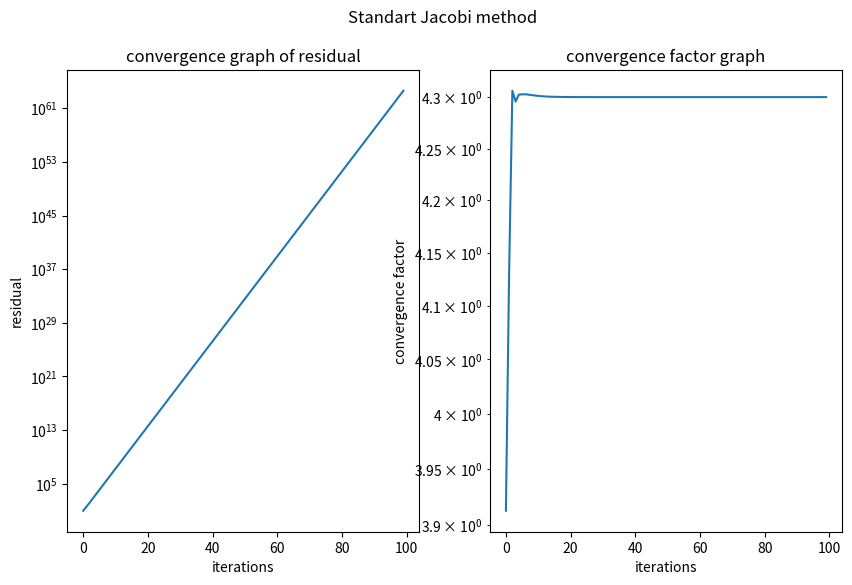
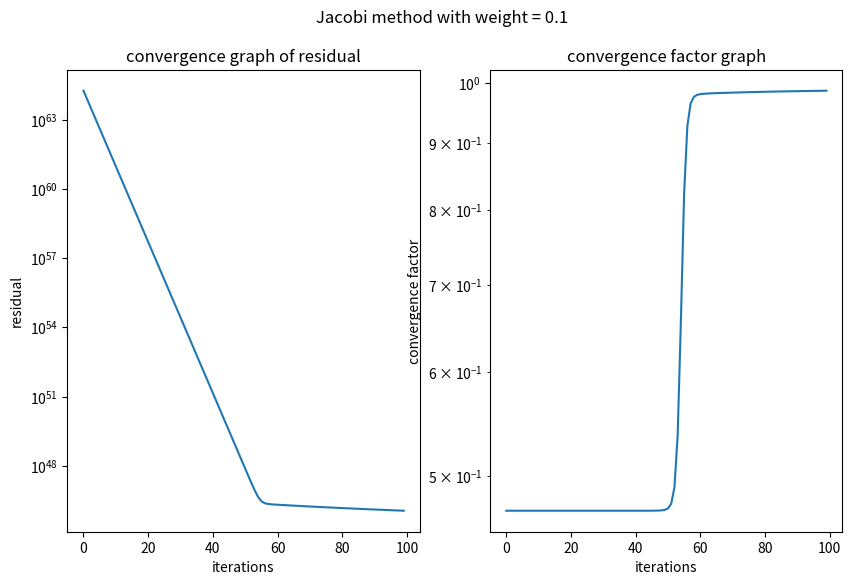
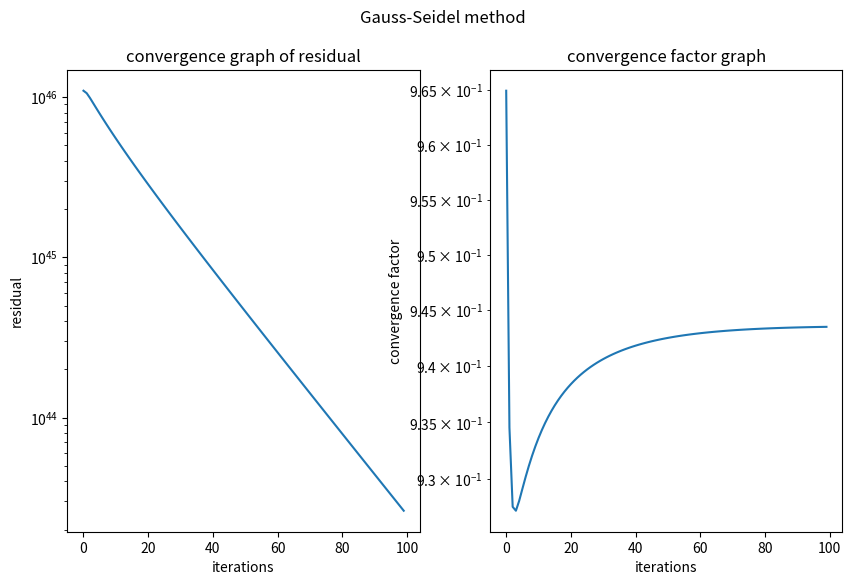
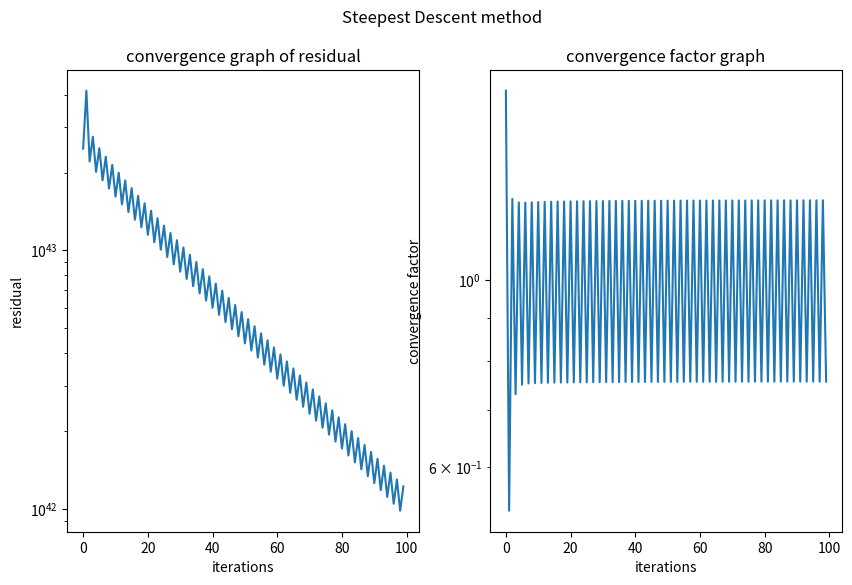
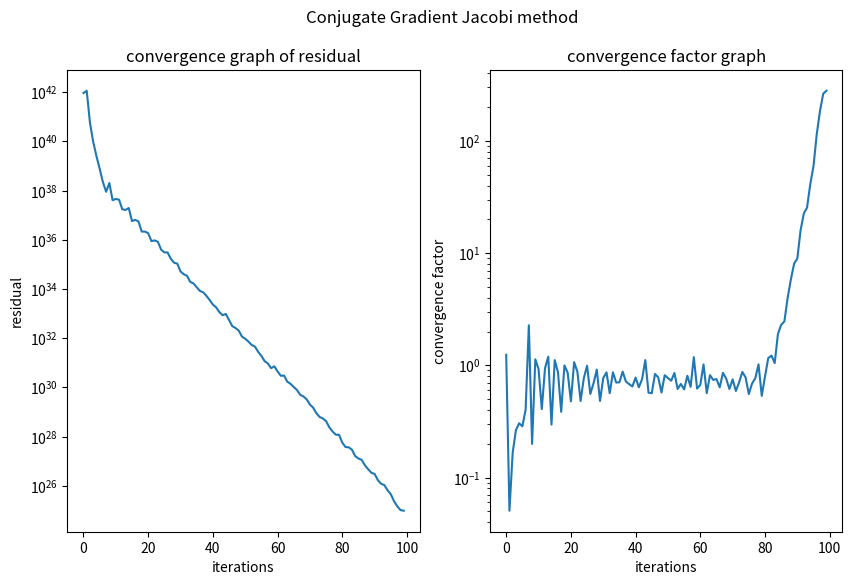

Write Python code to recreate these figures, in order.
import numpy as np
from scipy.sparse import random
import scipy.sparse as sparse
import matplotlib.pyplot as plt


def jacobi(A, b, x, w, n):
    # for plot
    xline, ylineRes, ylineCon = [], [], []

    # dominant diagonal
    D = np.diagflat(np.diag(A))

    for i in range(n):
        # for residual plot
        xline.append(i)
        curr_res_norm = np.linalg.norm(A @ x - b)
        ylineRes.append(curr_res_norm)

        # apply iteration
        x = x + w * np.linalg.inv(D) @ (b - A @ x)

        # for convergence factor plot
        new_res_norm = np.linalg.norm(A @ x - b)
        ylineCon.append(new_res_norm / curr_res_norm)

        # Convergence criterion
        if (new_res_norm / np.linalg.norm(b)) < 0.1:
            return x, ylineRes, ylineCon

    return x, xline, ylineRes, ylineCon


def gauss_seidel(A, b, x, n):
    # for plot
    xline, ylineRes, ylineCon = [], [], []

    # lower triangular matrix L+D creation
    D = np.diagflat(np.diag(A))
    L = np.tril(A)

    for i in range(n):
        # for residual plot
        xline.append(i)
        curr_res_norm = np.linalg.norm(A @ x - b)
        ylineRes.append(curr_res_norm)

        # apply iteration
        x = x + np.linalg.inv(L + D) @ (b - A @ x)

        # for convergence factor plot
        new_res_norm = np.linalg.norm(A @ x - b)
        ylineCon.append(new_res_norm / curr_res_norm)

        # Convergence criterion
        if (new_res_norm / np.linalg.norm(b)) < 0.1:
            return x, ylineRes, ylineCon

    return x, xline, ylineRes, ylineCon


def SD(A, b, x, n):
    # for plot
    xline, ylineRes, ylineCon = [], [], []

    r = b - A @ x
    for i in range(n):
        # for residual plot
        xline.append(i)
        curr_res_norm = np.linalg.norm(r)
        ylineRes.append(curr_res_norm)

        # apply iteration
        # weight
        Ar = A @ r
        alpha = np.dot(r, r) / np.dot(r, Ar)
        x = x + alpha * r
        r = r - alpha * Ar

        # for convergence factor plot
        new_res_norm = np.linalg.norm(r)
        ylineCon.append(new_res_norm / curr_res_norm)

        # Convergence criterion
        if (new_res_norm / np.linalg.norm(b)) < 0.1:
            return x, ylineRes, ylineCon

    return x, xline, ylineRes, ylineCon


def CG(A, b, x, n):
    # for plot
    xline, ylineRes, ylineCon = [], [], []

    r = b - A @ x
    p = r
    for i in range(n):
        # for residual plot
        xline.append(i)
        curr_res_norm = np.linalg.norm(r)
        ylineRes.append(curr_res_norm)

        # apply iteration
        Ap = A @ p
        alpha = np.dot(r, r) / np.dot(p, Ap)
        x = x + alpha * p
        r = r - alpha * Ap

        # for convergence factor plot
        new_res_norm = np.linalg.norm(A @ x - b)
        ylineCon.append(new_res_norm / curr_res_norm)

        # Convergence criterion
        if (new_res_norm / np.linalg.norm(b)) < 0.1:
            return x, ylineRes, ylineCon

        beta = - np.dot(r, A @ p) / np.dot(p, A @ p)
        p = r + beta * p
    return x, xline, ylineRes, ylineCon


def create_plots(title, xline, ylineRes, ylineCon):
    fig, (ax1, ax2) = plt.subplots(1, 2, figsize=(10, 6))

    ax1.set_title('convergence graph of residual')
    ax1.set_xlabel('iterations')
    ax1.set_ylabel('residual')
    ax1.semilogy(xline, ylineRes)

    ax2.set_title('convergence factor graph')
    ax2.set_xlabel('iterations')
    ax2.set_ylabel('convergence factor')
    ax2.semilogy(xline, ylineCon)

    plt.suptitle(title)
    plt.show()


def main():
    # create A sparse array
    n = 256
    A = random(n, n, 5 / n, dtype=float)
    v = np.random.rand(n)
    v = sparse.spdiags(v, 0, v.shape[0], v.shape[0], 'csr')
    A = A.transpose() * v * A + 0.1 * sparse.eye(n)
    A = A.toarray()

    b = np.random.rand(n)
    x = np.zeros(n)

    x, xline, ylineRes, ylineCon = jacobi(A, b, x, 1, 100)
    create_plots('Standart Jacobi method', xline, ylineRes, ylineCon)

    x, xline, ylineRes, ylineCon = jacobi(A, b, x, 0.1, 100)
    create_plots('Jacobi method with weight = 0.1', xline, ylineRes, ylineCon)

    x, xline, ylineRes, ylineCon = gauss_seidel(A, b, x, 100)
    create_plots('Gauss-Seidel method', xline, ylineRes, ylineCon)

    x, xline, ylineRes, ylineCon = SD(A, b, x, 100)
    create_plots('Steepest Descent method', xline, ylineRes, ylineCon)

    x, xline, ylineRes, ylineCon = CG(A, b, x, 100)
    create_plots('Conjugate Gradient Jacobi method', xline, ylineRes, ylineCon)


if __name__ == '__main__':
    main()
